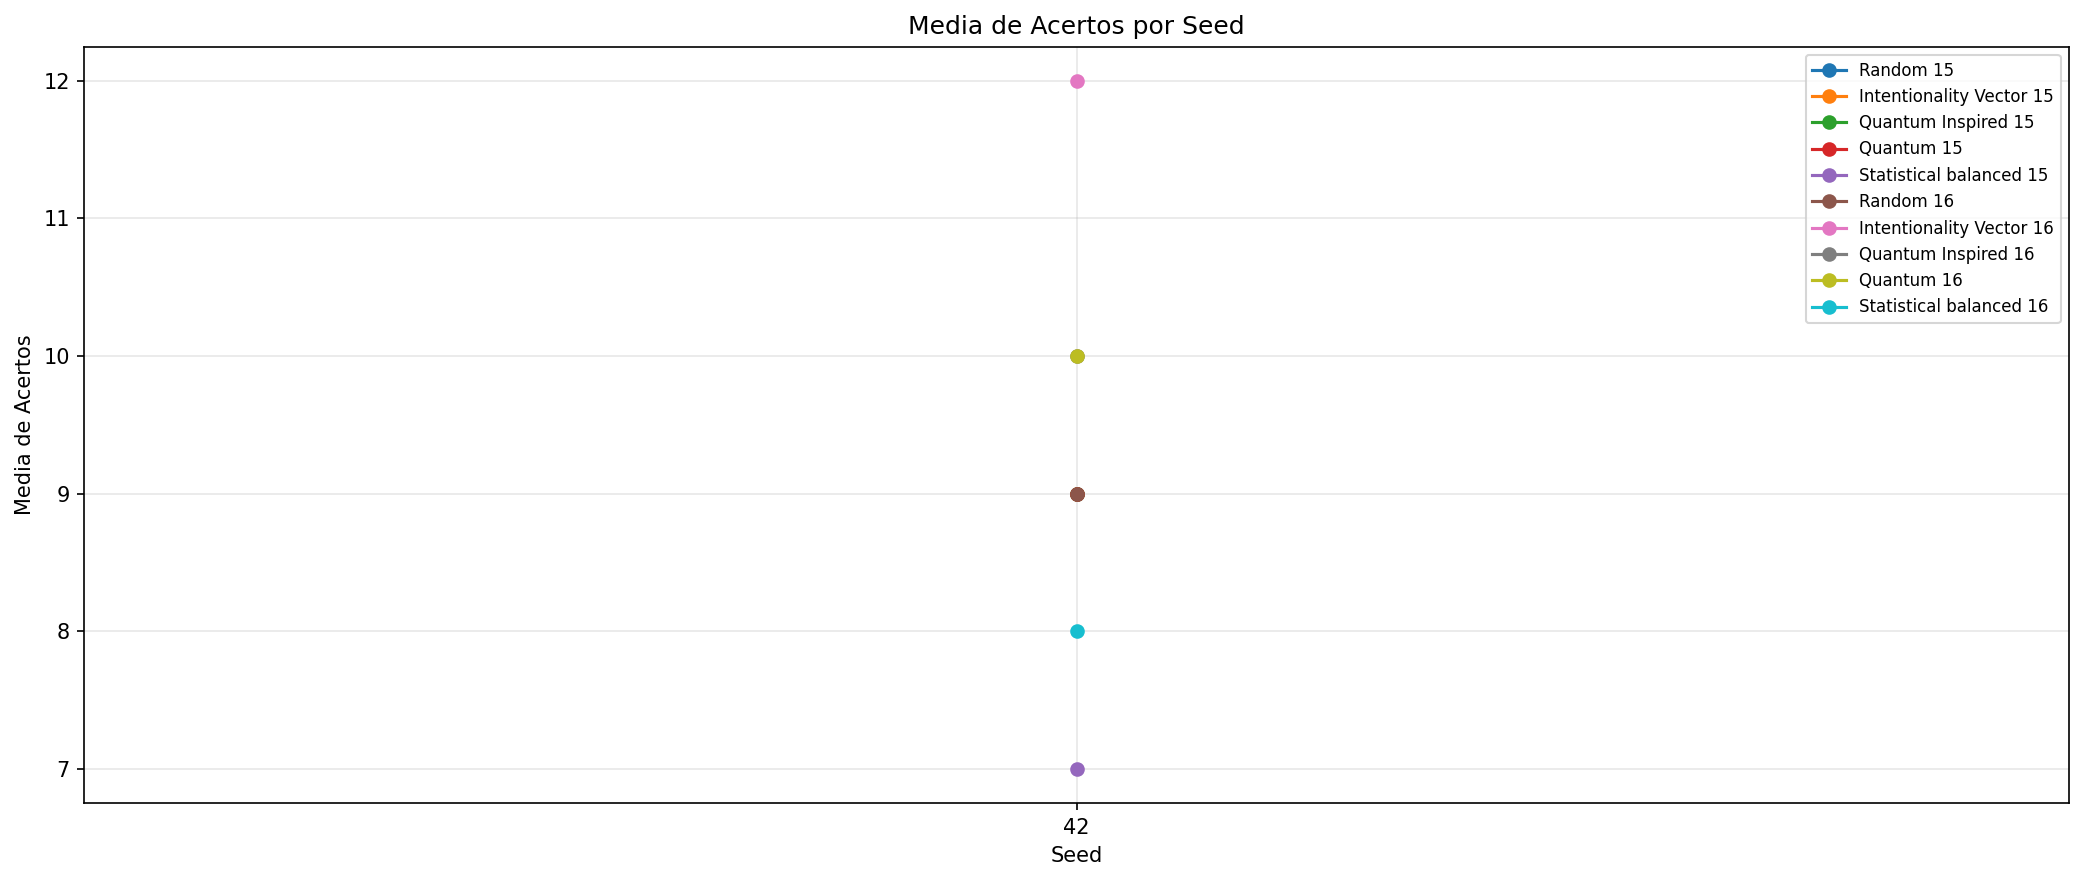

The data file committed next to this chart (first rows):
experiment, family, preset, bet_size, seed, total, media, max, min
Random 15, random, , 15, 42, 1, 9, 9, 9
Intentionality Vector 15, intentionality_vector, , 15, 42, 1, 9, 9, 9
Quantum Inspired 15, quantum_inspired, , 15, 42, 1, 9, 9, 9
Quantum 15, quantum, , 15, 42, 1, 9, 9, 9
Statistical balanced 15, statistical, balanced, 15, 42, 1, 7, 7, 7
Random 16, random, , 16, 42, 1, 9, 9, 9
Intentionality Vector 16, intentionality_vector, , 16, 42, 1, 12, 12, 12
Quantum Inspired 16, quantum_inspired, , 16, 42, 1, 10, 10, 10
Quantum 16, quantum, , 16, 42, 1, 10, 10, 10
Statistical balanced 16, statistical, balanced, 16, 42, 1, 8, 8, 8
